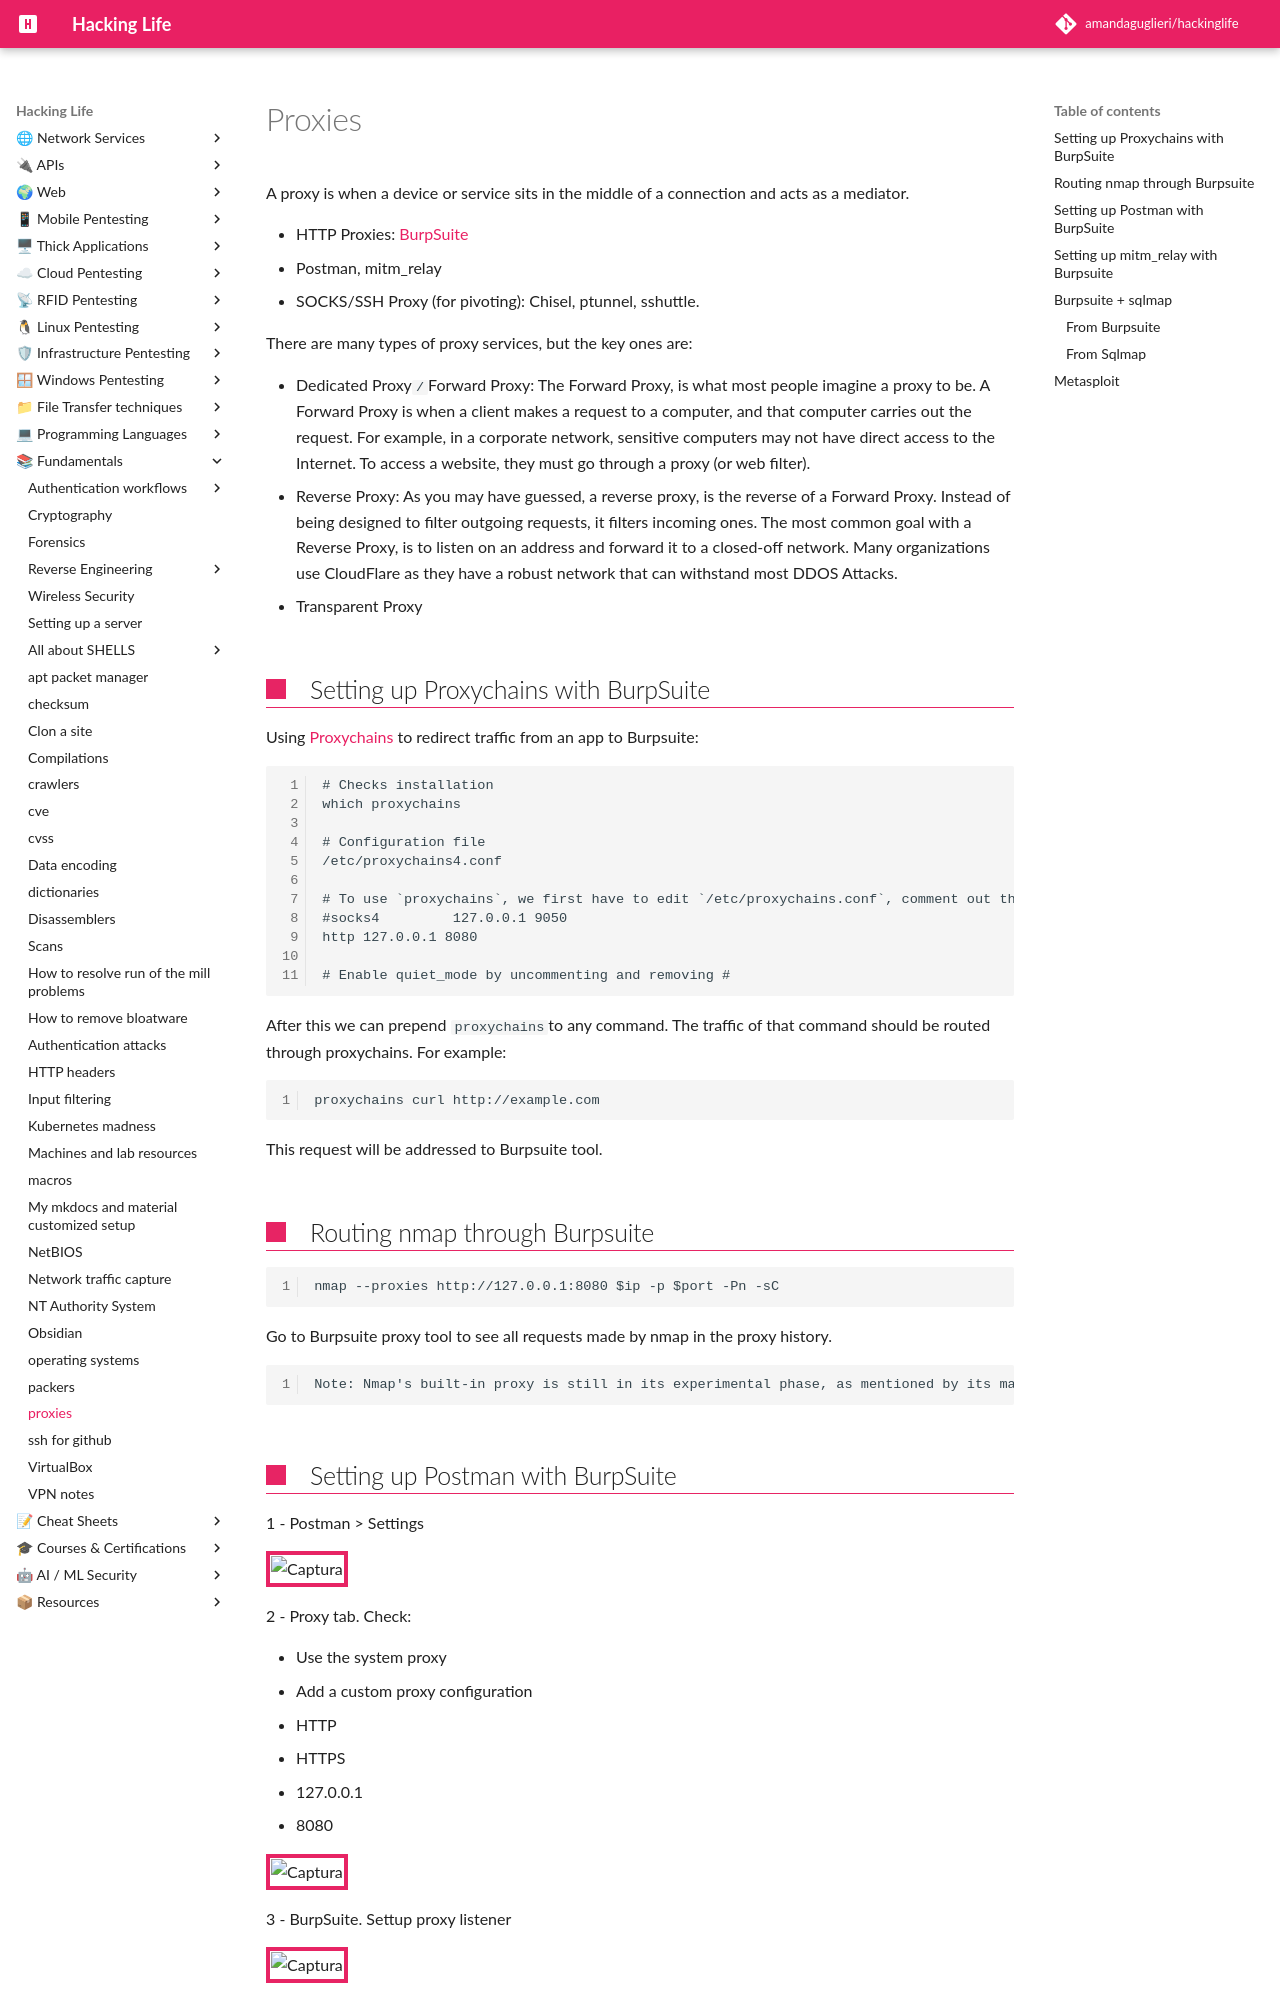

repository: amandaguglieri/hackinglife · page: proxies/index.html · generator: mkdocs

---
title: API authentication attacks
author: amandaguglieri
draft: false
TableOfContents: true
---
# Proxies

A proxy is when a device or service sits in the middle of a connection and acts as a mediator.

- HTTP Proxies: [BurpSuite](burpsuite.md)
-  Postman, mitm_relay
- SOCKS/SSH Proxy (for pivoting): Chisel, ptunnel, sshuttle.

There are many types of proxy services, but the key ones are:

- Dedicated Proxy` / `Forward Proxy: The Forward Proxy, is what most people imagine a proxy to be. A Forward Proxy is when a client makes a request to a computer, and that computer carries out the request. For example, in a corporate network, sensitive computers may not have direct access to the Internet. To access a website, they must go through a proxy (or web filter).
- Reverse Proxy: As you may have guessed, a reverse proxy, is the reverse of a Forward Proxy. Instead of being designed to filter outgoing requests, it filters incoming ones. The most common goal with a Reverse Proxy, is to listen on an address and forward it to a closed-off network. Many organizations use CloudFlare as they have a robust network that can withstand most DDOS Attacks.
- Transparent Proxy

## Setting up Proxychains with BurpSuite

Using [Proxychains](proxychains.md) to redirect traffic from an app to Burpsuite:

```
# Checks installation
which proxychains

# Configuration file
/etc/proxychains4.conf

# To use `proxychains`, we first have to edit `/etc/proxychains.conf`, comment out the final line and add the following line at the end of it:
#socks4         127.0.0.1 9050
http 127.0.0.1 8080

# Enable quiet_mode by uncommenting and removing # 
```

After this we can prepend `proxychains`to any command. The traffic of that command should be routed through proxychains. For example:

```
proxychains curl http://example.com
```

This request will be addressed to Burpsuite tool.
